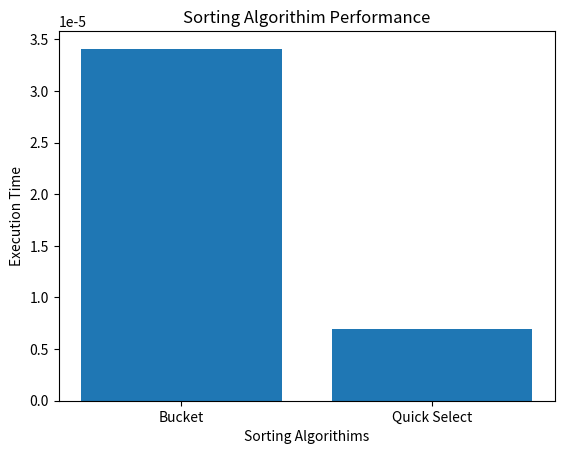

Write the Python code that produced this figure.
from typing import List, Dict, Tuple
import time
import random
import matplotlib.pyplot as plt
import numpy as np
import matplotlib.animation as animation

def bubble_sort(arr):   #Define a bubble sort function that takes a list as an input

    n = len(arr)

    for i in range(n):
        swapped = False

        for j in range(0, n - i - 1):
            if arr[j] > arr[j + 1]:
                arr[j], arr[j + 1] = arr[j + 1], arr[j]
                swapped = True
        if not swapped:
            break
    return arr

def counting_sort(arr):   #will only work with non-negative integers

    if not arr:
        return []
    
    max_val = max(arr)
    min_val = min(arr)
    #offset = -min_val if min_val < 0 else 0
    k = max_val - min_val + 1

    count = [0] * k
    for num in arr:
        count[num - min_val] += 1

    output = []
    for i, freq in enumerate(count):
        value = i + min_val
        output.extend([value] * freq)
        
    return output

def heap_sort(arr):
#Heap sort would be in place as worst case effiecency with 0(n log n)
    
    def sift_down(a, start, end):
        root = start
        while (left := 2 * root + 1) <= end:
            right = left + 1
            largest = root
            if a[left] > a[largest]:
                largest = left
            if right <= end and a[right] > a[largest]:
                largest = right
            if largest == root:
                break
            a[root], a[largest] = a[largest], a[root]
            root = largest
    def build_max_heap(a):
        n = len(a)
        for i in range(n // 2 - 1, -1, -1):
            sift_down(a, i, n - 1)
    
    a = arr
    n = len(a)
    build_max_heap(a)
    for end in range(n - 1, 0, -1):
        a[0], a[end] = a[end], a[0]
        sift_down(a, 0, end - 1)
    return a

def insertion_sort(arr):
    n = len(arr)

    for  i in range(1, n):   #starts with second element in given array
        key = arr[i]
        j = i - 1

        while j >= 0 and arr[j] > key:   #shifts elements that are greater than the key value
            arr[j + 1] = arr[j]
            j -= 1

        arr[j + 1] = key
    return arr

#Merge Sort
def merge_sort(arr):

    if len(arr) <= 1:
        return arr
    
    mid = len(arr) // 2
    left_half = merge_sort(arr[:mid])
    right_half = merge_sort(arr[mid:])

    return merge(left_half, right_half)

def merge(left, right):
    result = []
    i = j = 0

    while i < len(left) and j < len(right):
        if left[i] <= right[j]:
            result.append(left[i])
            i += 1
        else:
            result.append(right[j])
            j += 1

    result.extend(left[i:])
    result.extend(right[j:])
    return result


def quick_sort(arr):

    def partition(low, high):
        pivot = arr[(low + high) // 2]
        i = low
        j = high
        while i <= j:
            while arr[i] < pivot:
                i += 1
            while arr[j] > pivot:
                j -= 1
            if i <= j:
                arr[i], arr[j] = arr[j], arr[i]
                i += 1
                j -= 1
        return i, j
    
    def sort(low, high):
        if low < high:
            i, j = partition(low, high)
            sort(low, j)
            sort(i, high)
    sort(0, len(arr) - 1)
    return arr

# Core: stable counting sort by one digit (base would be 10 by default)

def _counting_sort_by_digit(a: List[int], exp: int, base: int = 10) -> None:
    n = len(a)
    output = [0] * n
    count = [0] * base

    #1 Count occurances of ths digit among all #'s
    for i in range(n):
        digit = (a[i] // exp) % base
        count[digit] += 1

    #2 Prefix Sums: transform count into ending positions
    for d in range(1, base):
        count[d] += count[d - 1]

    #3 Stable write: traverse input backwards to preserve order of equal digits
    for i in range(n - 1, -1, -1):
        digit = (a[i] // exp) % base
        pos = count[digit] - 1
        output[pos] = a[i]
        count[digit] -= 1

    #4 Copt back: make this pass's result become the new array for the next digit
    for i in range(n):
        a[i] = output[i]



#Define Radix Sort LSD for Non Negative Integers

def radix_sort_lsd_nonneg(a: List[int], base: int = 10) -> List[int]:
    if not a:
        return a

    start = time.perf_counter() #Starting high resolution timer for benchmarking

    max_val = max(a)
    exp = 1
    
    while max_val // exp > 0:
        _counting_sort_by_digit(a, exp, base)
        exp *= base

    end = time.perf_counter()
    print(f"[Radix] nonneg sort in {end - start:.6f} sec base={base}")  #{base={}}
    return a

#Handling negative values
def radix_sort_lsd(a: List[int], base: int = 10) -> List[int]:
    if not a:
        return a

    neg = [-x for x in a if x < 0]
    pos = [x for x in a if x >= 0]

    #Sort both subsets
    if neg:
        radix_sort_lsd_nonneg(neg, base)
    if pos:
        radix_sort_lsd_nonneg(pos, base)

    neg_sorted = [-x for x in reversed(neg)]

    out = neg_sorted + pos
    return out

#Real Worlds scenario - Sorting Order Records
def sort_orders_by_id(orders: List[Dict], key: str = "order_id", base: int = 10) -> List[Dict]:
    if not orders:
        return orders

    keys = []
    indx = []

    for i, rec in enumerate(orders):
        keys.append(int(rec[key]))
        indx.append(i)

    def stable_pass_with_companion(keys: List[int], comp: List[int], exp: int, base: int) -> None:
        n = len(keys)
        out_keys = [0] * n
        out_comp = [0] * n
        count = [0] * base
        for i in range(n):
            d = (keys[i] // exp) % base
            count[d] += 1
        for d in range(1, base):
            count[d] += count[d - 1]
        for i in range(n - 1, -1, -1):
            d = (keys[i] // exp) % base
            pos = count[d] - 1
            out_keys[pos] = keys[i]
            out_comp[pos] = comp[i]
            count[d] -= 1
        for i in range(n):
            keys[i] = out_keys[i]
            comp[i] = out_comp[i]

    #Run LSD passes
    max_key = max(keys)
    exp = 1
    start = time.perf_counter()
    while max_key // exp > 0:
        stable_pass_with_companion(keys, indx, exp, base)
        exp *= base
    end = time.perf_counter()
    print(f"[Radix] order sort in {end - start:.6f} sec for {len(orders)} records")

    sorted_orders = [orders[i] for i in indx]
    return sorted_orders

def bucket_sort(arr: List[float]) -> List[float]:

    n = len(arr)
    if n == 0:
        return arr

    start = time.perf_counter()

    buckets = [[] for _ in range (n)]

    max_val = max(arr) # test
    for x in arr:
        idx = int((x / (max_val + 1)) * n)
        #idx = int(n * x)
        buckets[idx].append(x)

    for i in range(n):
        buckets[i].sort()

    result = []
    for b in buckets: 
        result.extend(b)

    end = time.perf_counter()
    print(f"[Bucket] sort of {n} elements in {end-start:.6f} sec")

    return result

def partition(arr: List[int], low: int, high: int) -> int:

    pivot = arr[high]
    i = low
    for j in range(low, high):
        if arr[j] <= pivot:
            arr[i], arr[j] = arr[j], arr[i]
            i += 1
    arr[i], arr[high] = arr[high], arr[i]
    return i

def pre_quick_select(arr):
        if arr:
            k = len(arr) // 2
        else:
            return arr
        return quick_select(arr, 0, len(arr) - 1, k)

def quick_select(arr: List[int], low: int, high: int, k: int) -> int:
    #Recursive Quick Select

    if low <= high:
        pi = partition(arr, low, high)
        if pi == k:
            return arr[pi]
        elif pi > k:
            return quick_select(arr, low, pi-1, k)
        else:
            return quick_select(arr, pi+1, high, k)

def timed_quick_select(arr: List[int], k: int) -> int:

    start = time.perf_counter()
    result = quick_select(arr, 0, len(arr)-1, k)
    end = time.perf_counter()
    print(f"[Quick Select] found k={k} in {end-start:.6f} sec")
    return result


fig, axes = plt.subplots()
algos_names = ["Bucket", "Quick Select"] #"Bubble", "Counting", "Heap", "Insertion", "Merge", "Quick", "Radix",
algos_sort = [bucket_sort, pre_quick_select]
algos_times = []
numbers = [random.randint(0,100) for a in range(10)]
axes.set_xlabel("Sorting Algorithims")
axes.set_ylabel("Execution Time")
axes.set_title("Sorting Algorithim Performance")

for algo in algos_sort:
    numbers_copy = numbers.copy()
    start = time.time()
    algo(numbers_copy)
    end = time.time()
    algos_times.append(end - start)

print("names:", algos_names)
print("times:", algos_times)

bars = axes.bar(algos_names, algos_times)

def update(frame):
    for bar, height in zip(bars, np.array(algos_times) * frame / 20):
        bar.set_height(height)
    return bars

bar_animation = animation.FuncAnimation(fig, update, frames=20, interval=100, repeat=False)  #21 150
plt.show()
